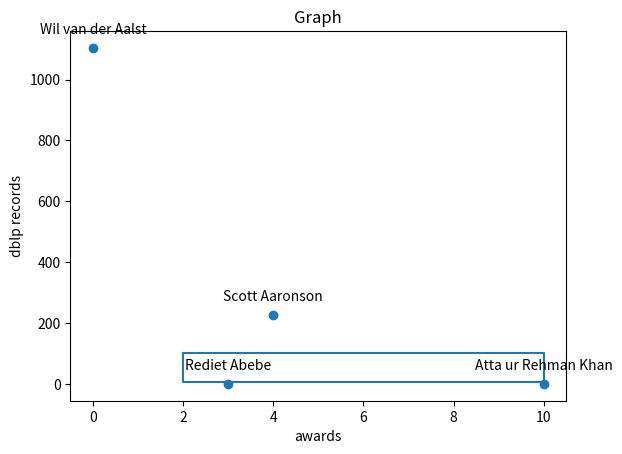

Python code for this plot:
import matplotlib.pyplot as plt


class Box:
    def __init__(self,top,right,bottom,left):
        self.top = top
        self.right = right
        self.bottom = bottom
        self.left = left
    
    def getx(self):
        x = [self.left, self.right, self.right, self.left, self.left]
        return x
    
    def gety(self):
        y = [self.top, self.top, self.bottom, self.bottom, self.top]
        return y
    

test_list = [
	{
		"name": "Atta ur Rehman Khan",
		"awards": 10,
		"dblp_records": 0,
		"wikipedia_link": "https://en.wikipedia.org/wiki/Atta_ur_Rehman_Khan"
	},
	{
		"name": "Wil van der Aalst",
		"awards": 0,
		"dblp_records": 1104,
		"wikipedia_link": "https://en.wikipedia.org/wiki/Wil_van_der_Aalst",
		"dblp_link": "https://dblp.org/pid/a/WilMPvanderAalst"
	},
	{
		"name": "Scott Aaronson",
		"awards": 4,
		"dblp_records": 228,
		"wikipedia_link": "https://en.wikipedia.org/wiki/Scott_Aaronson",
		"dblp_link": "https://dblp.org/pid/56/1358"
	},
	{
		"name": "Rediet Abebe",
		"awards": 3,
		"dblp_records": 0,
		"wikipedia_link": "https://en.wikipedia.org/wiki/Rediet_Abebe"
	}
]

def vis_data(boxes):
    x = []
    y = []
    for i in test_list:
        x.append(i['awards'])
        y.append(i['dblp_records'])
    
    plt.scatter(x, y) 
    plt.xlabel('awards') 
    plt.ylabel('dblp records') 
    plt.title('Graph')
    for i in test_list:
        label = i['name']
        plt.annotate(label, (i["awards"], i["dblp_records"]),
                    textcoords="offset points", xytext=(0,10), ha='center')
    
    for b in boxes:
        plt.plot(b.getx(), b.gety())

    plt.show()




def make_tree(data):
    for i in test_list:
        pass



box1 = Box(100,10,6,2)
vis_data([box1])
